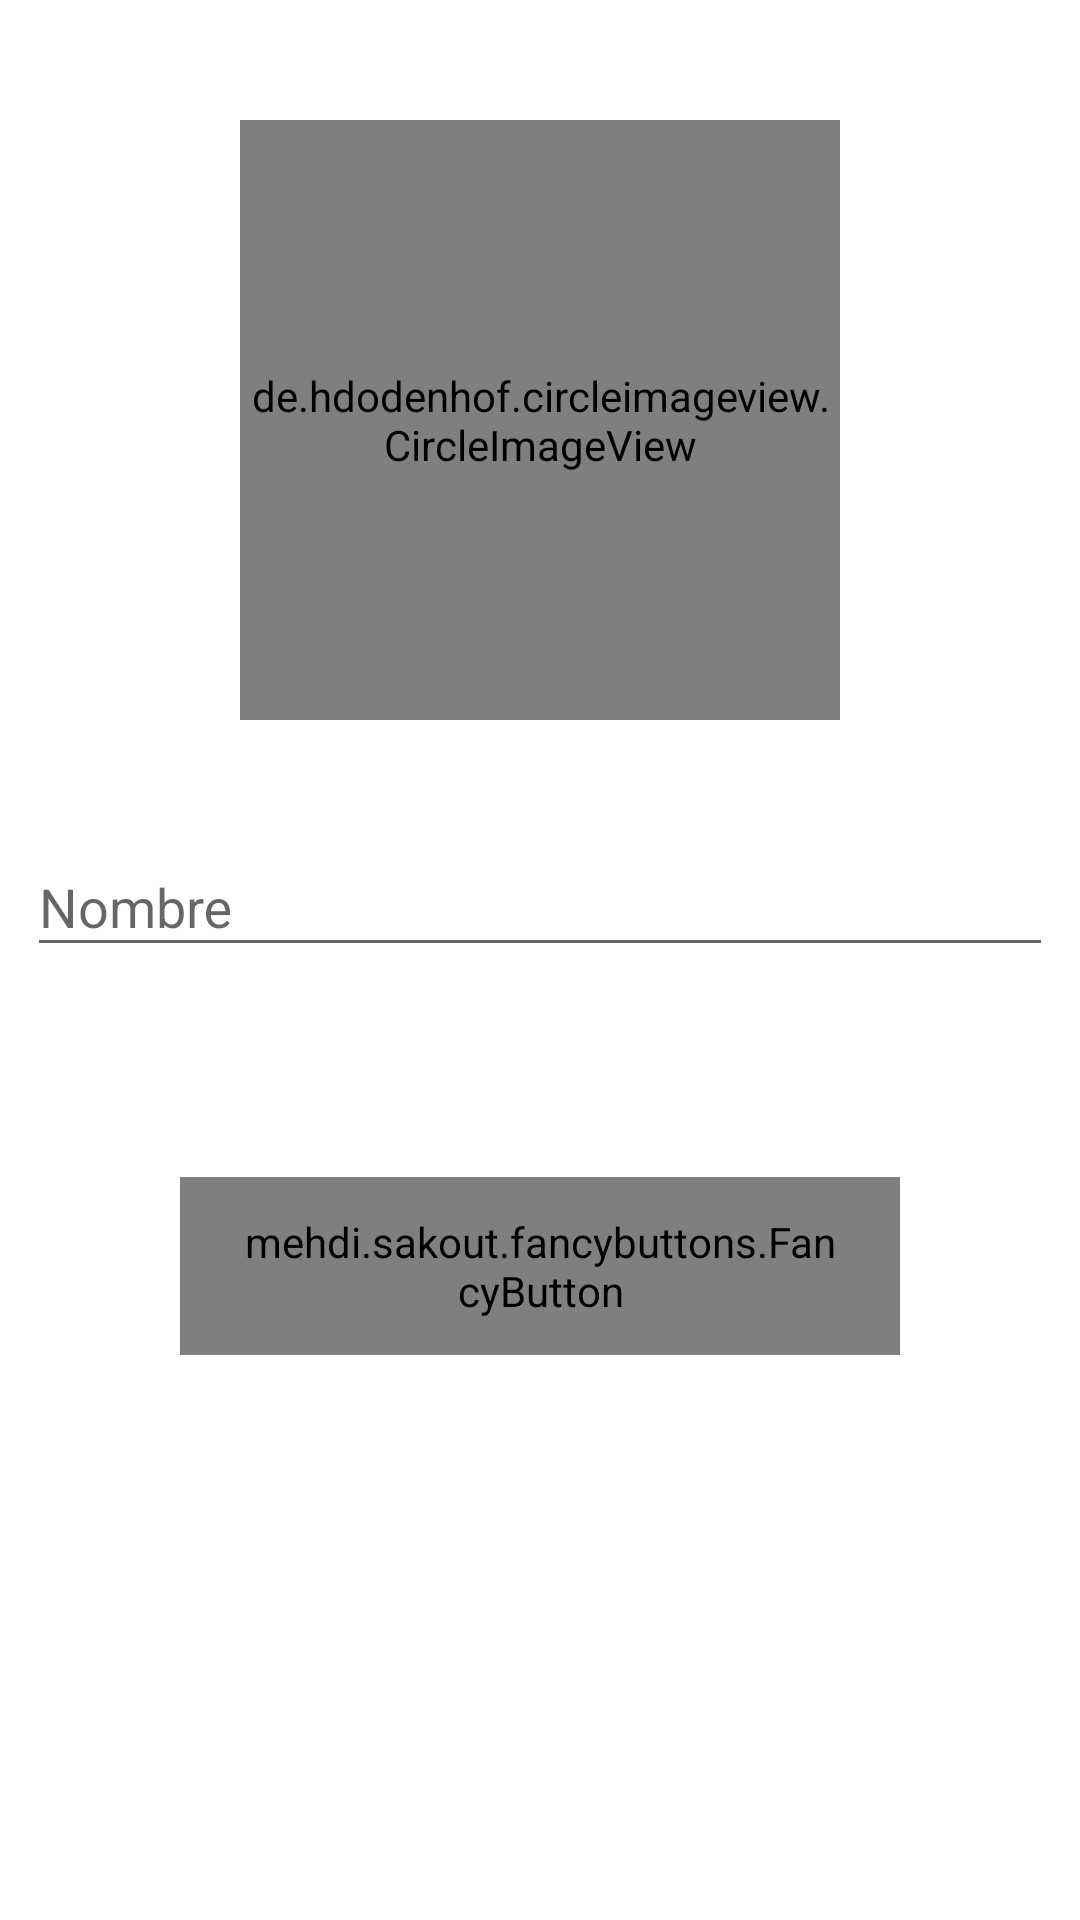

Layout XML and referenced resources for this Android screen:
<!-- AndroidManifest.xml: application theme AppTheme -->
<!-- res/layout/activity_account_details.xml -->
<?xml version="1.0" encoding="utf-8"?>
<RelativeLayout xmlns:android="http://schemas.android.com/apk/res/android"
    xmlns:app="http://schemas.android.com/apk/res-auto"
    xmlns:fancy="http://schemas.android.com/apk/res-auto"
    xmlns:tools="http://schemas.android.com/tools"
    android:layout_width="match_parent"
    android:layout_height="match_parent"
    android:background="@android:color/white"
    android:focusable="true"
    android:focusableInTouchMode="true"
    tools:context="jcollado.pw.pimpam.login.LoginActivity">

    <de.hdodenhof.circleimageview.CircleImageView xmlns:app="http://schemas.android.com/apk/res-auto"
        android:id="@+id/profile_image"
        android:layout_width="200dp"
        android:layout_height="200dp"
        android:layout_centerHorizontal="true"
        android:layout_marginTop="40dp"
        app:civ_border_color="@color/primary_dark"
        app:civ_border_width="2dp" />

    <android.support.design.widget.TextInputLayout
        android:id="@+id/nameLayput"
        android:layout_width="300dp"
        android:layout_height="wrap_content"
        android:layout_alignParentEnd="true"
        android:layout_alignParentStart="true"
        android:layout_below="@+id/profile_image"
        android:layout_gravity="center_horizontal"
        android:layout_marginLeft="4dp"
        android:layout_marginRight="4dp"
        android:layout_marginTop="30dp"
       >

        <EditText
            android:id="@+id/nameED"
            android:layout_width="match_parent"
            android:layout_height="wrap_content"
            android:layout_alignParentEnd="true"
            android:layout_alignParentTop="true"
            android:layout_marginLeft="5dp"
            android:layout_marginRight="5dp"
            android:ems="10"
            android:hint="@string/name_add_comic"
            android:inputType="textCapWords" />
    </android.support.design.widget.TextInputLayout>

    <LinearLayout
        android:layout_width="match_parent"
        android:layout_height="wrap_content"
        android:layout_alignParentStart="true"
        android:layout_below="@+id/nameLayput"
        android:layout_marginTop="70dp"
        android:orientation="vertical">

        <mehdi.sakout.fancybuttons.FancyButton
            android:id="@+id/btn_continuar"
            android:layout_width="match_parent"
            android:layout_height="match_parent"
            android:layout_marginLeft="60dp"
            android:layout_marginRight="60dp"
            android:layout_weight="1"
            android:paddingBottom="12dp"
            android:paddingLeft="20dp"
            android:paddingRight="20dp"
            android:paddingTop="12dp"

            app:fb_defaultColor="@color/primary_dark"
            app:fb_focusColor="@color/primary"
            fancy:fb_borderColor="#FFFFFF"
            fancy:fb_borderWidth="0dp"

            fancy:fb_fontIconSize="15sp"
            fancy:fb_iconPaddingRight="10dp"
            fancy:fb_iconPosition="left"
            fancy:fb_radius="30dp"
            fancy:fb_text="@string/continuar_button"
            fancy:fb_textColor="#FFFFFF">

        </mehdi.sakout.fancybuttons.FancyButton>

    </LinearLayout>

</RelativeLayout>
<!-- resources referenced by this layout -->
<resources>
  <color name="primary">#8BC34A</color>
  <color name="primary_dark">#689F38</color>
  <string name="continuar_button">Continuar</string>
  <string name="name_add_comic">Nombre</string>
  <style name="AppTheme" parent="Theme.AppCompat.Light.DarkActionBar">
          
          <item name="colorPrimary">@color/primary</item>
          <item name="colorPrimaryDark">@color/primary_dark</item>
          <item name="colorAccent">@color/accent</item>
          <item name="windowActionBar">false</item>
          <item name="windowNoTitle">true</item>
      </style>
  <color name="accent">#03A9F4</color>
</resources>
